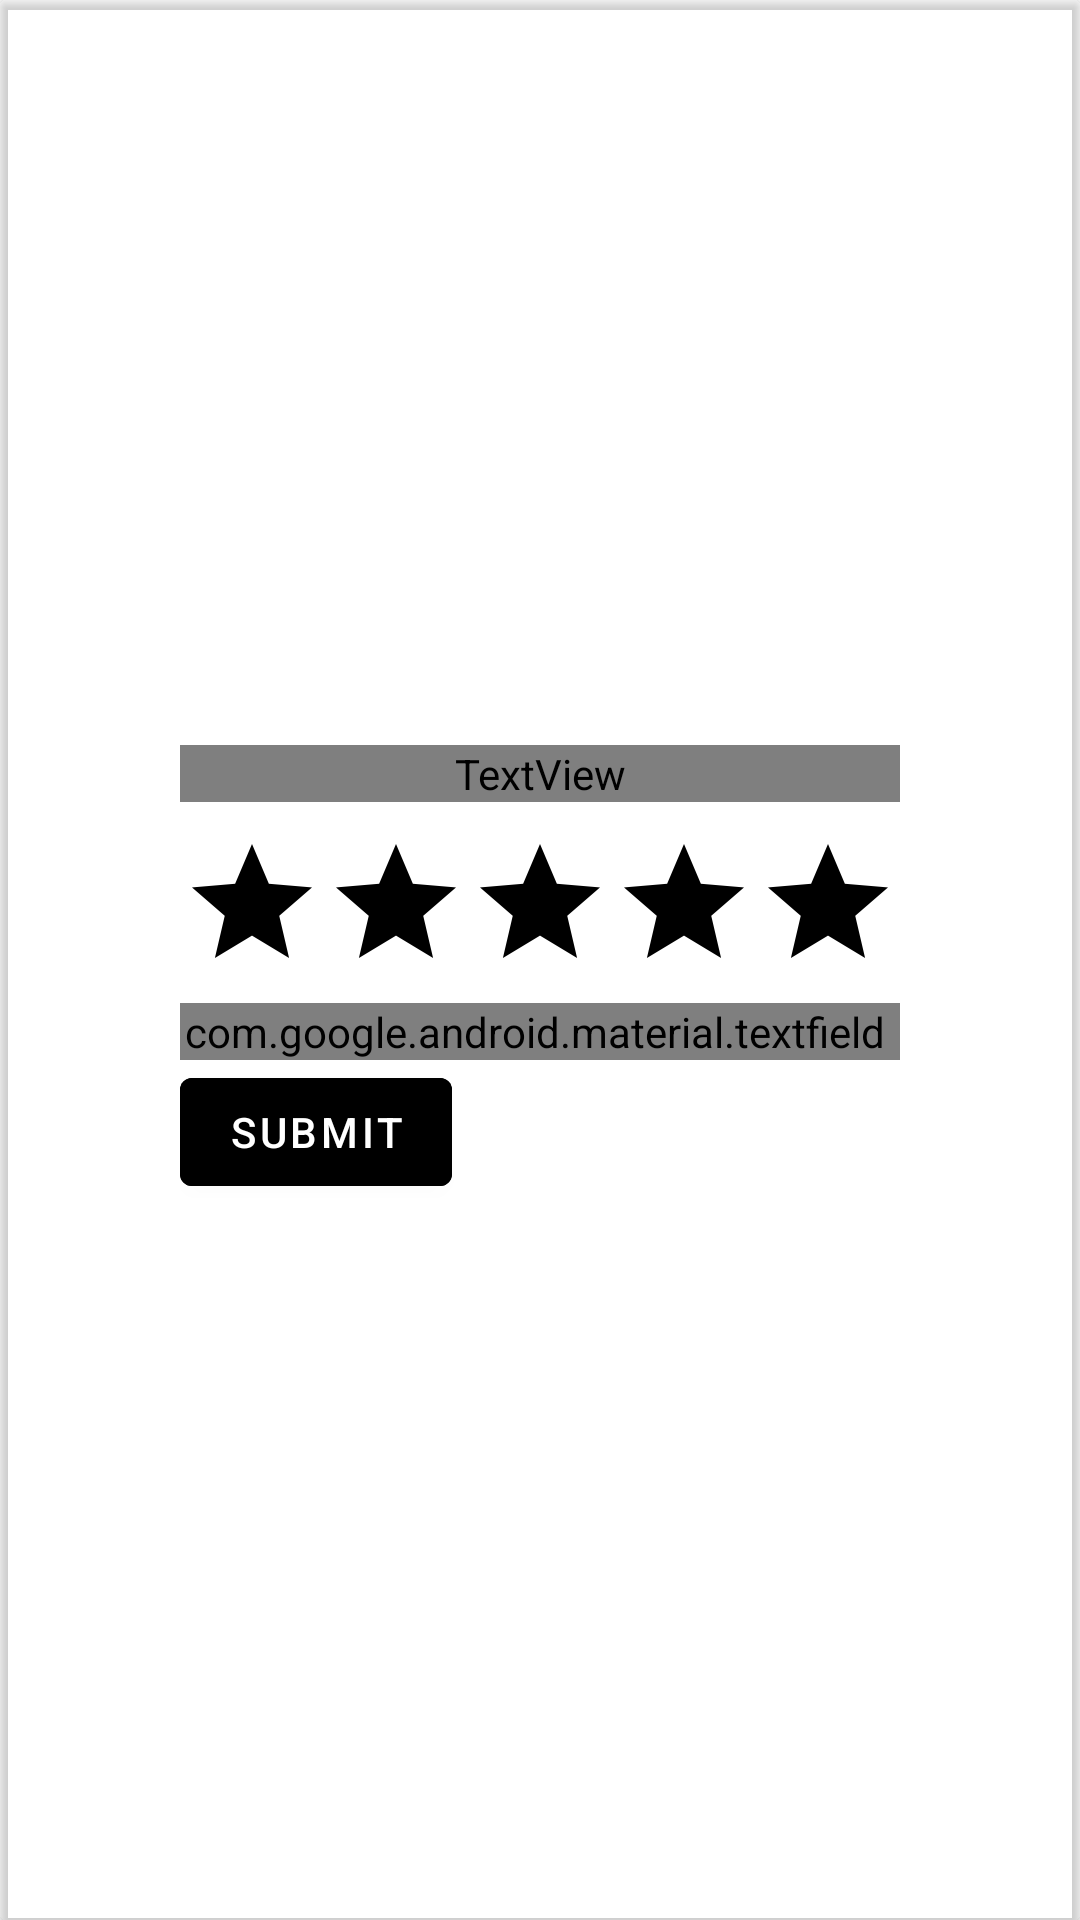

Android layout source for this screen:
<!-- AndroidManifest.xml: application theme Theme.Barter -->
<!-- res/layout/bottom_rating.xml -->
<?xml version="1.0" encoding="utf-8"?>
<androidx.cardview.widget.CardView xmlns:android="http://schemas.android.com/apk/res/android"
    android:layout_width="match_parent"
    android:layout_height="wrap_content"
    android:id="@+id/ratingCard"
    app:cardBackgroundColor="?attr/cardbackground"
    xmlns:app="http://schemas.android.com/apk/res-auto"
    >

    <LinearLayout
        android:layout_gravity="center"
        android:layout_width="wrap_content"
        android:layout_height="wrap_content"
        android:orientation="vertical"
        >

        <TextView
            android:layout_marginTop="10dp"
            android:id="@+id/text"
            android:layout_width="match_parent"
            android:layout_height="wrap_content"
            android:text="Review Product"
            android:textAlignment="center"
            android:textSize="15sp"
            android:textColor="?attr/textcolor"/>

        <RatingBar
            android:layout_marginTop="10dp"
            android:id="@+id/ratingBar"
            android:layout_width="wrap_content"
            android:layout_height="wrap_content"
            android:progressBackgroundTint="@color/black"
            android:progressTint="#FBE140"
            app:layout_constraintStart_toStartOf="parent"
            app:layout_constraintTop_toTopOf="parent" />


        <com.google.android.material.textfield.TextInputLayout
            android:layout_width="match_parent"
            android:layout_height="wrap_content"
            style="@style/Widget.MaterialComponents.TextInputLayout.OutlinedBox"
            android:layout_below="@+id/ratingBar"
            android:hint="Review"
            android:id="@+id/review"
            >

            <com.google.android.material.textfield.TextInputEditText
                android:layout_width="match_parent"
                android:layout_height="wrap_content"
                android:inputType="textMultiLine"
                android:scrollbars="vertical"
                android:scrollbarStyle="insideInset"
                android:lines="6"
                android:gravity="top"
                android:overScrollMode="always"
                android:textColor="?attr/textcolor"
                />


        </com.google.android.material.textfield.TextInputLayout>

        <Button
            android:id="@+id/rating"
            android:layout_width="wrap_content"
            android:layout_height="wrap_content"
            android:text="Submit"
            android:backgroundTint="?attr/btnText"/>


    </LinearLayout>

</androidx.cardview.widget.CardView>
<!-- resources referenced by this layout -->
<resources>
  <color name="black">#FF000000</color>
  <style name="Theme.Barter" parent="Theme.MaterialComponents.DayNight.DarkActionBar">
          
          <item name="colorPrimary">@color/purple_500</item>
          <item name="colorPrimaryVariant">@color/purple_700</item>
          <item name="colorOnPrimary">@color/white</item>
          
          <item name="colorSecondary">@color/teal_200</item>
          <item name="colorSecondaryVariant">@color/teal_700</item>
          <item name="colorOnSecondary">@color/black</item>
          
          <item name="android:statusBarColor" tools:targetApi="l">?attr/colorPrimaryVariant</item>
          
      </style>
  <color name="purple_500">#FF6200EE</color>
  <color name="purple_700">#FF3700B3</color>
  <color name="white">#FFFFFFFF</color>
  <color name="teal_200">#FF03DAC5</color>
  <color name="teal_700">#FF018786</color>
</resources>
